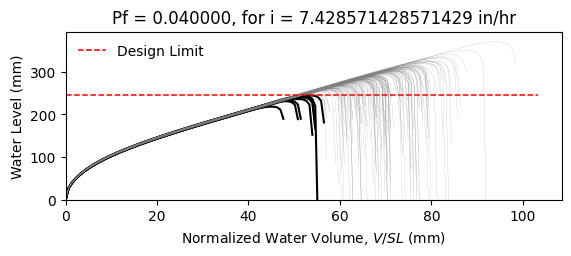

Source data for this figure (header and first rows):
W12X16, L = 360.0 in, slope = 0.020833333333333332 in/in, dead load = 6.944444444444444e-05 kip/in…
zwlim AISC Appendix 2, zwlim DAMP, zwlim Proposed for ASCE 7, zwlim Neglect Ponding, dhnom Denver, dhnom New York, dhnom New Orleans, dh Denver, dh New York, dh New Orleans, dmax
8.869, 8.188, 7.956, 10.13, 0.4659, 0.4659, 0.4659, 1.926, 1.926, 1.926, 11.88, Safe, 
8.869, 8.188, 7.956, 10.13, 0.4659, 0.4659, 0.4659, 1.926, 1.926, 1.926, 10.62, Safe, 
8.869, 8.188, 7.956, 10.13, 0.4659, 0.4659, 0.4659, 1.926, 1.926, 1.926, 10.41, Safe, 
8.869, 8.188, 7.956, 10.13, 0.4659, 0.4659, 0.4659, 1.926, 1.926, 1.926, 12.06, Safe, 
8.869, 8.188, 7.956, 10.13, 0.4659, 0.4659, 0.4659, 1.926, 1.926, 1.926, 9.944, Safe, 
8.869, 8.188, 7.956, 10.13, 0.4659, 0.4659, 0.4659, 1.926, 1.926, 1.926, 14.59, Safe, 
8.869, 8.188, 7.956, 10.13, 0.4659, 0.4659, 0.4659, 1.926, 1.926, 1.926, 11.16, Safe, 
8.869, 8.188, 7.956, 10.13, 0.4659, 0.4659, 0.4659, 1.926, 1.926, 1.926, 10.21, Safe, 
8.869, 8.188, 7.956, 10.13, 0.4659, 0.4659, 0.4659, 1.926, 1.926, 1.926, 11.7, Safe, 
8.869, 8.188, 7.956, 10.13, 0.4659, 0.4659, 0.4659, 1.926, 1.926, 1.926, 11, Safe, 
8.869, 8.188, 7.956, 10.13, 0.4659, 0.4659, 0.4659, 1.926, 1.926, 1.926, 9.655, Safe, 
8.869, 8.188, 7.956, 10.13, 0.4659, 0.4659, 0.4659, 1.926, 1.926, 1.926, 9.432, Fail, 
8.869, 8.188, 7.956, 10.13, 0.4659, 0.4659, 0.4659, 1.926, 1.926, 1.926, 11.96, Safe, 
8.869, 8.188, 7.956, 10.13, 0.4659, 0.4659, 0.4659, 1.926, 1.926, 1.926, 10.45, Safe, 
8.869, 8.188, 7.956, 10.13, 0.4659, 0.4659, 0.4659, 1.926, 1.926, 1.926, 11.92, Safe, 
8.869, 8.188, 7.956, 10.13, 0.4659, 0.4659, 0.4659, 1.926, 1.926, 1.926, 10.98, Safe, 
8.869, 8.188, 7.956, 10.13, 0.4659, 0.4659, 0.4659, 1.926, 1.926, 1.926, 11.3, Safe, 
8.869, 8.188, 7.956, 10.13, 0.4659, 0.4659, 0.4659, 1.926, 1.926, 1.926, 12.39, Safe, 
8.869, 8.188, 7.956, 10.13, 0.4659, 0.4659, 0.4659, 1.926, 1.926, 1.926, 10.28, Safe, 
8.869, 8.188, 7.956, 10.13, 0.4659, 0.4659, 0.4659, 1.926, 1.926, 1.926, 10.84, Safe, 
8.869, 8.188, 7.956, 10.13, 0.4659, 0.4659, 0.4659, 1.926, 1.926, 1.926, 10.12, Safe, 
8.869, 8.188, 7.956, 10.13, 0.4659, 0.4659, 0.4659, 1.926, 1.926, 1.926, 11.91, Safe, 
8.869, 8.188, 7.956, 10.13, 0.4659, 0.4659, 0.4659, 1.926, 1.926, 1.926, 12.02, Safe, 
8.869, 8.188, 7.956, 10.13, 0.4659, 0.4659, 0.4659, 1.926, 1.926, 1.926, 11.11, Safe, 
8.869, 8.188, 7.956, 10.13, 0.4659, 0.4659, 0.4659, 1.926, 1.926, 1.926, 10.78, Safe, 
8.869, 8.188, 7.956, 10.13, 0.4659, 0.4659, 0.4659, 1.926, 1.926, 1.926, 9.566, Fail, 
8.869, 8.188, 7.956, 10.13, 0.4659, 0.4659, 0.4659, 1.926, 1.926, 1.926, 11.71, Safe, 
8.869, 8.188, 7.956, 10.13, 0.4659, 0.4659, 0.4659, 1.926, 1.926, 1.926, 11.25, Safe, 
8.869, 8.188, 7.956, 10.13, 0.4659, 0.4659, 0.4659, 1.926, 1.926, 1.926, 10.31, Safe, 
8.869, 8.188, 7.956, 10.13, 0.4659, 0.4659, 0.4659, 1.926, 1.926, 1.926, 12.58, Safe, 
8.869, 8.188, 7.956, 10.13, 0.4659, 0.4659, 0.4659, 1.926, 1.926, 1.926, 11.52, Safe, 
8.869, 8.188, 7.956, 10.13, 0.4659, 0.4659, 0.4659, 1.926, 1.926, 1.926, 11.58, Safe, 
8.869, 8.188, 7.956, 10.13, 0.4659, 0.4659, 0.4659, 1.926, 1.926, 1.926, 10.56, Safe, 
8.869, 8.188, 7.956, 10.13, 0.4659, 0.4659, 0.4659, 1.926, 1.926, 1.926, 12.4, Safe, 
8.869, 8.188, 7.956, 10.13, 0.4659, 0.4659, 0.4659, 1.926, 1.926, 1.926, 11.8, Safe, 
8.869, 8.188, 7.956, 10.13, 0.4659, 0.4659, 0.4659, 1.926, 1.926, 1.926, 10.26, Safe, 
8.869, 8.188, 7.956, 10.13, 0.4659, 0.4659, 0.4659, 1.926, 1.926, 1.926, 11.35, Safe, 
8.869, 8.188, 7.956, 10.13, 0.4659, 0.4659, 0.4659, 1.926, 1.926, 1.926, 11.71, Safe, 
8.869, 8.188, 7.956, 10.13, 0.4659, 0.4659, 0.4659, 1.926, 1.926, 1.926, 12.21, Safe, 
8.869, 8.188, 7.956, 10.13, 0.4659, 0.4659, 0.4659, 1.926, 1.926, 1.926, 9.758, Safe, 
8.869, 8.188, 7.956, 10.13, 0.4659, 0.4659, 0.4659, 1.926, 1.926, 1.926, 12.57, Safe, 
8.869, 8.188, 7.956, 10.13, 0.4659, 0.4659, 0.4659, 1.926, 1.926, 1.926, 10.66, Safe, 
8.869, 8.188, 7.956, 10.13, 0.4659, 0.4659, 0.4659, 1.926, 1.926, 1.926, 10.97, Safe, 
8.869, 8.188, 7.956, 10.13, 0.4659, 0.4659, 0.4659, 1.926, 1.926, 1.926, 10.95, Safe, 
8.869, 8.188, 7.956, 10.13, 0.4659, 0.4659, 0.4659, 1.926, 1.926, 1.926, 12.19, Safe, 
8.869, 8.188, 7.956, 10.13, 0.4659, 0.4659, 0.4659, 1.926, 1.926, 1.926, 9.81, Safe, 
8.869, 8.188, 7.956, 10.13, 0.4659, 0.4659, 0.4659, 1.926, 1.926, 1.926, 11.27, Safe, 
8.869, 8.188, 7.956, 10.13, 0.4659, 0.4659, 0.4659, 1.926, 1.926, 1.926, 10.42, Safe, 
8.869, 8.188, 7.956, 10.13, 0.4659, 0.4659, 0.4659, 1.926, 1.926, 1.926, 11.25, Safe, 
8.869, 8.188, 7.956, 10.13, 0.4659, 0.4659, 0.4659, 1.926, 1.926, 1.926, 10.29, Safe, 
8.869, 8.188, 7.956, 10.13, 0.4659, 0.4659, 0.4659, 1.926, 1.926, 1.926, 11.86, Safe, 
8.869, 8.188, 7.956, 10.13, 0.4659, 0.4659, 0.4659, 1.926, 1.926, 1.926, 9.151, Fail, 
8.869, 8.188, 7.956, 10.13, 0.4659, 0.4659, 0.4659, 1.926, 1.926, 1.926, 11.31, Safe, 
8.869, 8.188, 7.956, 10.13, 0.4659, 0.4659, 0.4659, 1.926, 1.926, 1.926, 10.55, Safe, 
8.869, 8.188, 7.956, 10.13, 0.4659, 0.4659, 0.4659, 1.926, 1.926, 1.926, 12.7, Safe, 
8.869, 8.188, 7.956, 10.13, 0.4659, 0.4659, 0.4659, 1.926, 1.926, 1.926, 10.3, Safe, 
8.869, 8.188, 7.956, 10.13, 0.4659, 0.4659, 0.4659, 1.926, 1.926, 1.926, 11.01, Safe, 
8.869, 8.188, 7.956, 10.13, 0.4659, 0.4659, 0.4659, 1.926, 1.926, 1.926, 10.38, Safe, 
8.869, 8.188, 7.956, 10.13, 0.4659, 0.4659, 0.4659, 1.926, 1.926, 1.926, 9.697, Safe, 
... 142 more rows
